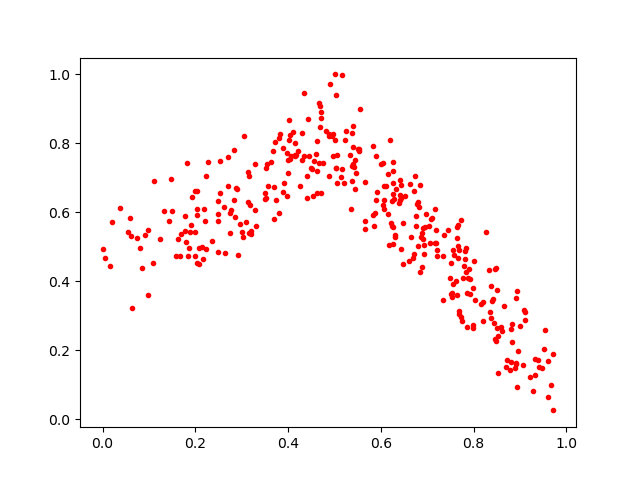

The data file committed next to this chart (first rows):
0.1228715, 0.52232
0.7637, 0.5267
0.896, 0.1979
0.7498, 0.4102
0.351, 0.6557
0.9318, 0.1744
0.8454, 0.2315
0.5042, 0.729
0.7656, 0.5638
0.6609, 0.4584
0.7783, 0.4454
0.4048, 0.8243
0.3309, 0.5595
0.2824, 0.6347
0.8409, 0.3486
0.296, 0.5668
0.8621, 0.2568
0.3727, 0.803
0.1885, 0.5436
0.6423, 0.6945
0.6686, 0.4678
0.4882, 0.8223
0.01705, 0.4441
0.1681, 0.536
0.6404, 0.6505
0.2077, 0.4508
0.6802, 0.63
0.2086, 0.4956
0.6259, 0.6838
0.4419, 0.6419
0.08406, 0.4377
0.5435, 0.6663
0.2999, 0.5417
0.7342, 0.3468
0.7611, 0.3997
0.2891, 0.6666
0.7513, 0.4518
0.8797, 0.261
0.6883, 0.5413
0.6255, 0.654
0.4873, 0.8283
0.7206, 0.4903
0.1825, 0.7419
0.2192, 0.6106
0.6628, 0.6814
0.545, 0.7517
0.3731, 0.6371
0.9704, 0.02574
0.6531, 0.6476
0.3094, 0.5724
0.7903, 0.4369
0.9095, 0.3183
0.2214, 0.5751
0.3796, 0.8152
0.7079, 0.5808
0.5401, 0.7415
0.6756, 0.5614
0.9102, 0.2884
0.5658, 0.5518
0.6045, 0.7426
0.6115, 0.6755
... 295 more rows
